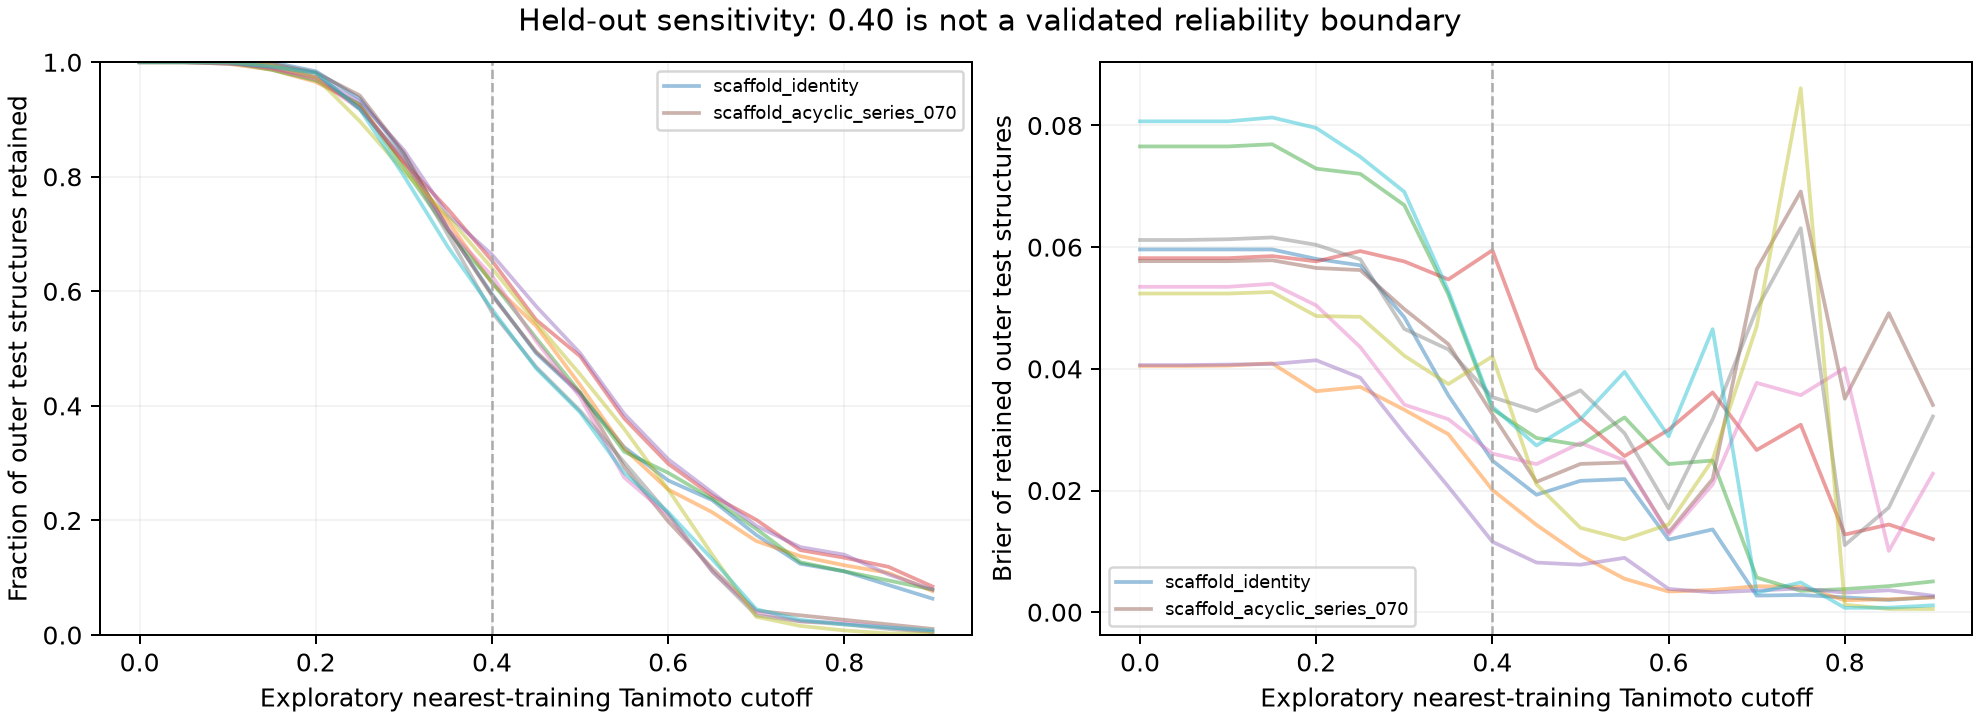

The table this chart was drawn from, first rows:
protocol, seed, threshold, n_retained, coverage, n_positive, n_test, pos_test, prevalence, pr_auc, roc_auc, brier, log_loss, ece
scaffold_identity, 0, 0.0, 378, 1.0, 37, 378, 37, 0.09788, 0.6048, 0.8523, 0.05962, 0.2217, 0.03447
scaffold_identity, 0, 0.05, 378, 1.0, 37, 378, 37, 0.09788, 0.6048, 0.8523, 0.05962, 0.2217, 0.03447
scaffold_identity, 0, 0.1, 378, 1.0, 37, 378, 37, 0.09788, 0.6048, 0.8523, 0.05962, 0.2217, 0.03447
scaffold_identity, 0, 0.15, 378, 1.0, 37, 378, 37, 0.09788, 0.6048, 0.8523, 0.05962, 0.2217, 0.03447
scaffold_identity, 0, 0.2, 372, 0.9841, 36, 372, 36, 0.09677, 0.6155, 0.8563, 0.05806, 0.216, 0.03241
scaffold_identity, 0, 0.25, 354, 0.9365, 34, 354, 34, 0.09605, 0.6177, 0.8534, 0.05701, 0.214, 0.02995
scaffold_identity, 0, 0.3, 317, 0.8386, 27, 317, 27, 0.08517, 0.607, 0.837, 0.04847, 0.1932, 0.02724
scaffold_identity, 0, 0.35, 268, 0.709, 20, 268, 20, 0.07463, 0.6805, 0.8657, 0.03563, 0.1512, 0.01903
scaffold_identity, 0, 0.4, 225, 0.5952, 16, 225, 16, 0.07111, 0.8021, 0.9061, 0.02491, 0.112, 0.02585
scaffold_identity, 0, 0.45, 186, 0.4921, 14, 186, 14, 0.07527, 0.8992, 0.9614, 0.0193, 0.08642, 0.03397
scaffold_identity, 0, 0.5, 159, 0.4206, 14, 159, 14, 0.08805, 0.9076, 0.9616, 0.02159, 0.09294, 0.03596
scaffold_identity, 0, 0.55, 124, 0.328, 11, 124, 11, 0.08871, 0.8966, 0.9606, 0.02188, 0.09354, 0.03554
scaffold_identity, 0, 0.6, 102, 0.2698, 10, 102, 10, 0.09804, 1.0, 1.0, 0.01194, 0.0559, 0.04479
scaffold_identity, 0, 0.65, 89, 0.2354, 10, 89, 10, 0.1124, 1.0, 1.0, 0.01361, 0.06106, 0.04836
scaffold_identity, 0, 0.7, 66, 0.1746, 7, 66, 7, 0.1061, 1.0, 1.0, 0.002724, 0.03464, 0.03314
scaffold_identity, 0, 0.75, 47, 0.1243, 5, 47, 5, 0.1064, 1.0, 1.0, 0.002834, 0.03419, 0.03262
scaffold_identity, 0, 0.8, 42, 0.1111, 3, 42, 3, 0.07143, 1.0, 1.0, 0.002436, 0.03037, 0.02901
scaffold_identity, 0, 0.85, 33, 0.0873, 1, 33, 1, 0.0303, 1.0, 1.0, 0.002018, 0.02606, 0.0249
scaffold_identity, 0, 0.9, 24, 0.06349, 1, 24, 1, 0.04167, 1.0, 1.0, 0.002497, 0.02721, 0.02577
scaffold_identity, 1, 0.0, 378, 1.0, 23, 378, 23, 0.06085, 0.5397, 0.9189, 0.04047, 0.1539, 0.03464
scaffold_identity, 1, 0.05, 378, 1.0, 23, 378, 23, 0.06085, 0.5397, 0.9189, 0.04047, 0.1539, 0.03464
scaffold_identity, 1, 0.1, 377, 0.9974, 23, 377, 23, 0.06101, 0.5402, 0.9193, 0.04054, 0.1539, 0.03442
scaffold_identity, 1, 0.15, 373, 0.9868, 23, 373, 23, 0.06166, 0.5405, 0.9191, 0.0409, 0.1547, 0.03391
scaffold_identity, 1, 0.2, 365, 0.9656, 20, 365, 20, 0.05479, 0.5547, 0.9206, 0.03632, 0.1429, 0.03459
scaffold_identity, 1, 0.25, 350, 0.9259, 20, 350, 20, 0.05714, 0.5691, 0.9244, 0.03703, 0.1438, 0.03135
scaffold_identity, 1, 0.3, 311, 0.8228, 16, 311, 16, 0.05145, 0.571, 0.9206, 0.03327, 0.134, 0.03621
scaffold_identity, 1, 0.35, 273, 0.7222, 14, 273, 14, 0.05128, 0.6524, 0.9476, 0.02926, 0.118, 0.03697
scaffold_identity, 1, 0.4, 232, 0.6138, 9, 232, 9, 0.03879, 0.7192, 0.9576, 0.02009, 0.09111, 0.03819
scaffold_identity, 1, 0.45, 204, 0.5397, 7, 204, 7, 0.03431, 0.8016, 0.9608, 0.01435, 0.07509, 0.04303
scaffold_identity, 1, 0.5, 165, 0.4365, 5, 165, 5, 0.0303, 0.9267, 0.9975, 0.009338, 0.05746, 0.04499
scaffold_identity, 1, 0.55, 123, 0.3254, 3, 123, 3, 0.02439, 1.0, 1.0, 0.005491, 0.04418, 0.04043
scaffold_identity, 1, 0.6, 96, 0.254, 3, 96, 3, 0.03125, 1.0, 1.0, 0.003398, 0.03877, 0.03676
scaffold_identity, 1, 0.65, 81, 0.2143, 3, 81, 3, 0.03704, 1.0, 1.0, 0.003653, 0.0389, 0.03672
scaffold_identity, 1, 0.7, 62, 0.164, 3, 62, 3, 0.04839, 1.0, 1.0, 0.004266, 0.04029, 0.03771
scaffold_identity, 1, 0.75, 52, 0.1376, 2, 52, 2, 0.03846, 1.0, 1.0, 0.004158, 0.03827, 0.03571
scaffold_identity, 1, 0.8, 46, 0.1217, 1, 46, 1, 0.02174, 1.0, 1.0, 0.001972, 0.03175, 0.03065
scaffold_identity, 1, 0.85, 41, 0.1085, 1, 41, 1, 0.02439, 1.0, 1.0, 0.002122, 0.03238, 0.03119
scaffold_identity, 1, 0.9, 29, 0.07672, 1, 29, 1, 0.03448, 1.0, 1.0, 0.002409, 0.03238, 0.031
scaffold_identity, 2, 0.0, 378, 1.0, 39, 378, 39, 0.1032, 0.4348, 0.7727, 0.07656, 0.2828, 0.04947
scaffold_identity, 2, 0.05, 378, 1.0, 39, 378, 39, 0.1032, 0.4348, 0.7727, 0.07656, 0.2828, 0.04947
scaffold_identity, 2, 0.1, 378, 1.0, 39, 378, 39, 0.1032, 0.4348, 0.7727, 0.07656, 0.2828, 0.04947
scaffold_identity, 2, 0.15, 373, 0.9868, 39, 373, 39, 0.1046, 0.4408, 0.7768, 0.07692, 0.284, 0.04851
scaffold_identity, 2, 0.2, 366, 0.9683, 37, 366, 37, 0.1011, 0.4491, 0.7756, 0.0729, 0.2735, 0.04668
scaffold_identity, 2, 0.25, 350, 0.9259, 35, 350, 35, 0.1, 0.445, 0.7759, 0.07205, 0.2725, 0.04915
scaffold_identity, 2, 0.3, 308, 0.8148, 30, 308, 30, 0.0974, 0.4837, 0.7956, 0.0669, 0.2571, 0.05455
scaffold_identity, 2, 0.35, 267, 0.7063, 23, 267, 23, 0.08614, 0.573, 0.8391, 0.05222, 0.2035, 0.03935
scaffold_identity, 2, 0.4, 233, 0.6164, 16, 233, 16, 0.06867, 0.6963, 0.8802, 0.03339, 0.141, 0.02585
scaffold_identity, 2, 0.45, 196, 0.5185, 13, 196, 13, 0.06633, 0.7573, 0.9138, 0.02864, 0.1211, 0.02193
scaffold_identity, 2, 0.5, 160, 0.4233, 12, 160, 12, 0.075, 0.8401, 0.9713, 0.02746, 0.1089, 0.02136
scaffold_identity, 2, 0.55, 121, 0.3201, 9, 121, 9, 0.07438, 0.8203, 0.9742, 0.03201, 0.1193, 0.02275
scaffold_identity, 2, 0.6, 107, 0.2831, 8, 107, 8, 0.07477, 0.9127, 0.9912, 0.02435, 0.09187, 0.01423
scaffold_identity, 2, 0.65, 90, 0.2381, 8, 90, 8, 0.08889, 0.9594, 0.9954, 0.02493, 0.09483, 0.02096
scaffold_identity, 2, 0.7, 70, 0.1852, 5, 70, 5, 0.07143, 1.0, 1.0, 0.005698, 0.03871, 0.03499
scaffold_identity, 2, 0.75, 48, 0.127, 4, 48, 4, 0.08333, 1.0, 1.0, 0.00351, 0.03276, 0.03067
scaffold_identity, 2, 0.8, 42, 0.1111, 2, 42, 2, 0.04762, 1.0, 1.0, 0.003797, 0.0328, 0.03052
scaffold_identity, 2, 0.85, 36, 0.09524, 2, 36, 2, 0.05556, 1.0, 1, 0.004289, 0.03459, 0.03201
scaffold_identity, 2, 0.9, 30, 0.07937, 2, 30, 2, 0.06667, 1.0, 1.0, 0.005056, 0.03761, 0.03456
scaffold_identity, 3, 0.0, 378, 1.0, 38, 378, 38, 0.1005, 0.7035, 0.8898, 0.05819, 0.2094, 0.03358
scaffold_identity, 3, 0.05, 378, 1.0, 38, 378, 38, 0.1005, 0.7035, 0.8898, 0.05819, 0.2094, 0.03358
scaffold_identity, 3, 0.1, 378, 1.0, 38, 378, 38, 0.1005, 0.7035, 0.8898, 0.05819, 0.2094, 0.03358
... 130 more rows
